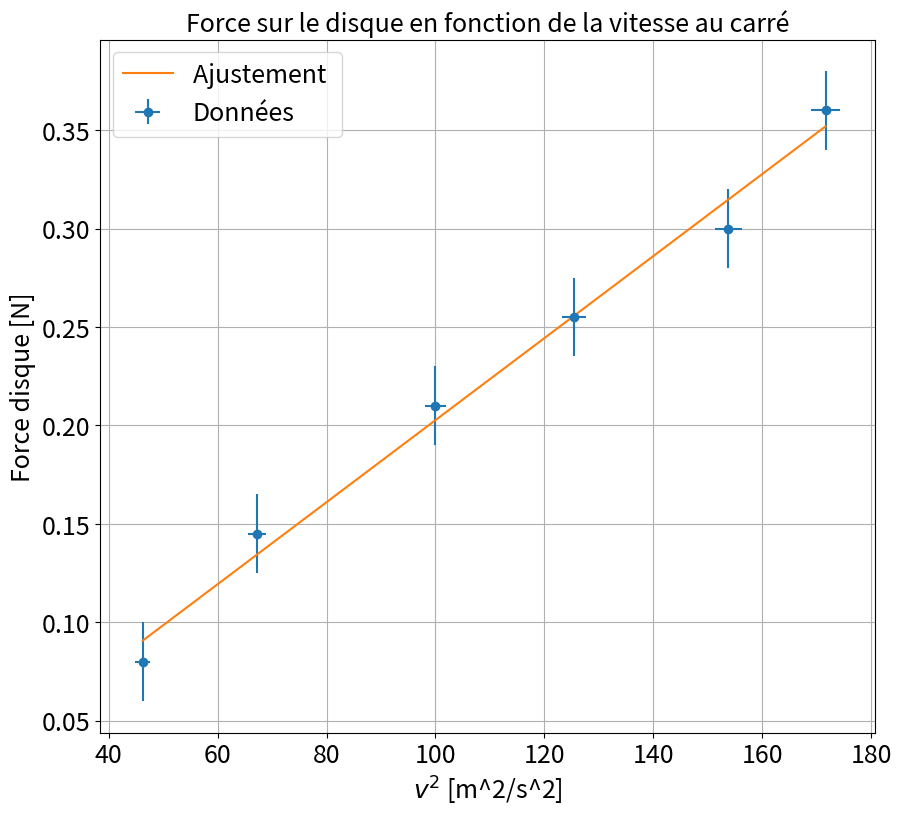

Recreate this plot in Python.
"""
[redacted]

"""
import matplotlib.pyplot as plt
import numpy as np
from scipy.optimize import curve_fit
import os

plt.close('all')

### Point en live

vlive = np.array([]) #en m/s
dvlive = np.array([]) #en m/s

Flive = np.array([]) #en N
dFlive = np.array([0.02]) #en N

### Données

v = np.array([6.8,8.2,10,11.2,13.1,12.4]) #en m/s
dv = np.array([0.1]*len(v)) #en m/s

F = np.array([0.08,0.145,0.21,0.255,0.36,0.3]) #en N
dF = np.array([0.02]*len(F)) #en N

### Traitements
xdata=v**2
xerrdata=2*v*dv

ydata=F
yerrdata=dF

xlive = np.array([])
xliverr = np.array([])
if len(vlive)>0:
    xlive=vlive**2
    xliverr=2*vlive*dvlive

    ylive=Flive
    yliverr=dFlive

if len(xliverr) >0 :
    xerr=np.concatenate((xerrdata,xliverr))
    yerr=np.concatenate((yerrdata,yliverr))

if len(xliverr)== 0 :
    xerr=xerrdata
    yerr=yerrdata

### Données fit


debut=0
fin=len(xdata)+1

if len(xlive) >0 :
    xlive=np.array(xlive)
    ylive=np.array(ylive)
    xfit=np.concatenate((xdata[debut:fin],xlive))
    yfit=np.concatenate((ydata[debut:fin],ylive))


if len(xlive) == 0 :
    xfit=xdata[debut:fin]
    yfit=ydata[debut:fin]


### Noms axes et titre

ystr='Force disque [N]'
xstr='$v^2$ [m^2/s^2]'
titlestr='Force sur le disque en fonction de la vitesse au carré'
ftsize=18

### Ajustement

def func(x,a,b):
    return a+ b*x

popt, pcov = curve_fit(func, xfit, yfit,sigma=yerr[debut:fin],absolute_sigma=True)

### Récupération paramètres de fit

print("\n"+titlestr)
a,b=popt
ua,ub=np.sqrt(pcov[0,0]),np.sqrt(pcov[1,1])
print("y = a + b x \na = " + str(a) + "\nb = " + str(b))
print("ua = " + str(ua) + "\nub = " + str(ub) )

### Tracé de la courbe

plt.figure(figsize=(10,9))
xtest = np.linspace(np.min(xdata),np.max(xdata),100)

plt.errorbar(xdata,ydata,yerr=yerrdata,xerr=xerrdata,fmt='o',label='Données')
plt.plot(xtest,func(xtest,*popt),label='Ajustement ')
if len(xlive)>0:
    plt.errorbar(xlive,ylive,yerr=yliverr,xerr=xliverr,fmt='o',label='Point ajouté')
plt.title(titlestr,fontsize=ftsize)
plt.grid(True)
plt.xticks(fontsize=ftsize)
plt.yticks(fontsize=ftsize)
plt.legend(fontsize=ftsize)
plt.xlabel(xstr,fontsize=ftsize)
plt.ylabel(ystr,fontsize=ftsize)
plt.show()

rho = 1.18 #rhoair dépend de T attention.
S = 0.1 #en m2

print("\nMesure de Cx")
print("Cx = "+str(b*2/rho/S)+" +- "+str(ub*2/rho/S))